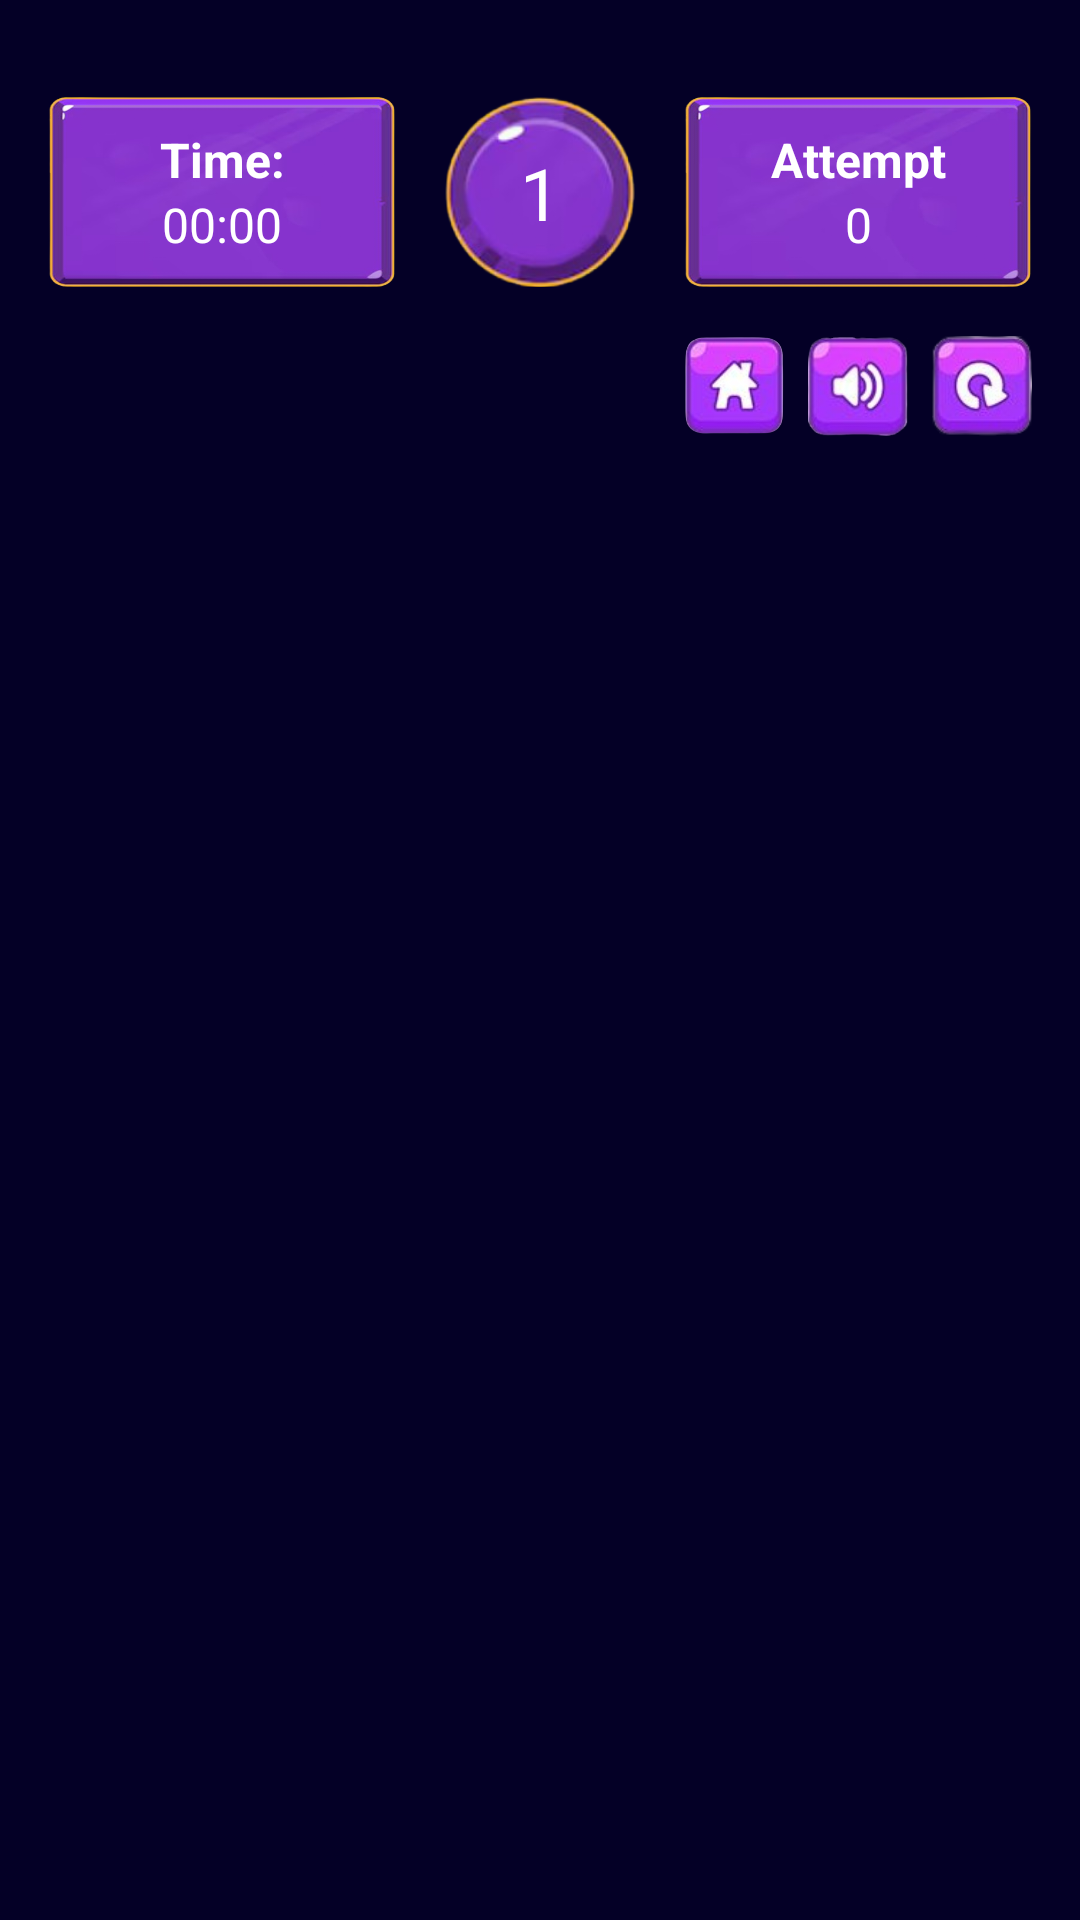

Here is an Android app screen rendered from its layout file. Give the layout XML and the strings, colors and styles it references.
<!-- AndroidManifest.xml: application theme Theme.MemoGame -->
<!-- res/layout/screen_main.xml -->
<?xml version="1.0" encoding="utf-8"?>
<androidx.constraintlayout.widget.ConstraintLayout xmlns:android="http://schemas.android.com/apk/res/android"
    android:layout_width="match_parent"
    android:layout_height="match_parent"
    xmlns:app="http://schemas.android.com/apk/res-auto"
    android:background="@color/test"
    xmlns:tools="http://schemas.android.com/tools">
    <Space
        android:id="@+id/spase"
        app:layout_constraintTop_toTopOf="parent"
        android:layout_width="match_parent"
        android:layout_height="wrap_content"/>


    <ImageView
        android:id="@+id/step_bg"
        android:layout_width="64dp"
        android:layout_height="64dp"
        android:layout_marginTop="32dp"
        android:src="@drawable/bg_level"
        app:layout_constraintLeft_toLeftOf="parent"
        app:layout_constraintRight_toRightOf="parent"
        app:layout_constraintTop_toBottomOf="@id/spase" />

    <TextView
        android:id="@+id/level"
        android:layout_width="wrap_content"
        android:layout_height="wrap_content"
        android:text="1"
        android:textColor="@color/white"
        android:textSize="24sp"
        app:layout_constraintBottom_toBottomOf="@id/step_bg"
        app:layout_constraintLeft_toLeftOf="@id/step_bg"
        app:layout_constraintRight_toRightOf="@id/step_bg"
        app:layout_constraintTop_toTopOf="@id/step_bg" />

    <ImageView
        android:id="@+id/reload"
        android:layout_width="0dp"
        android:layout_marginTop="16dp"
        android:layout_height="0dp"
        app:layout_constraintDimensionRatio="1:1"
        app:layout_constraintTop_toBottomOf="@id/attemptBg"
        android:src="@drawable/refresh_button"
        android:layout_marginBottom="16dp"
        android:layout_marginStart="8dp"
        app:layout_constraintLeft_toRightOf="@id/media"
        app:layout_constraintRight_toRightOf="@id/attemptBg" />
    <ImageView
        android:id="@+id/media"
        android:layout_width="0dp"
        android:layout_height="0dp"
        android:layout_marginStart="8dp"
        app:layout_constraintDimensionRatio="1:1"
        app:layout_constraintTop_toBottomOf="@id/attemptBg"
        app:layout_constraintLeft_toRightOf="@id/home"
        android:src="@drawable/button_media"
        android:layout_marginTop="16dp"
        app:layout_constraintRight_toLeftOf="@id/reload"/>
    <ImageView
        android:id="@+id/home"
        android:layout_width="0dp"
        android:layout_height="0dp"
        app:layout_constraintDimensionRatio="1:1"
        app:layout_constraintTop_toBottomOf="@id/attemptBg"
        android:src="@drawable/home"
        android:layout_marginTop="16dp"
        app:layout_constraintLeft_toLeftOf="@id/attemptBg"
        app:layout_constraintRight_toLeftOf="@id/media"/>

    <ImageView
        android:id="@+id/levelNumber"
        android:layout_width="0dp"
        android:layout_marginTop="32dp"
        android:layout_marginHorizontal="16dp"
        android:layout_height="64dp"
        app:layout_constraintRight_toLeftOf="@id/step_bg"
        android:padding="8dp"
        android:background="@drawable/bg_contayner"
        app:layout_constraintLeft_toLeftOf="parent"
        app:layout_constraintTop_toBottomOf="@id/spase" />

    <LinearLayout
        android:layout_width="wrap_content"
        android:layout_height="wrap_content"
        android:orientation="vertical"
        app:layout_constraintBottom_toBottomOf="@id/levelNumber"
        app:layout_constraintLeft_toLeftOf="@id/levelNumber"
        app:layout_constraintRight_toRightOf="@id/levelNumber"
        app:layout_constraintTop_toTopOf="@id/levelNumber">

        <TextView
            android:layout_width="wrap_content"
            android:layout_height="wrap_content"
            android:text="Time:"
            android:textStyle="bold"
            android:textColor="@color/white"
            android:textSize="16sp" />

        <Chronometer
            android:id="@+id/time"
            android:layout_width="wrap_content"
            android:layout_height="wrap_content"
            android:layout_gravity="center"
            android:textColor="@color/white"
            android:textSize="16sp" />
    </LinearLayout>

    <ImageView
        android:id="@+id/attemptBg"
        android:layout_width="0dp"
        android:layout_marginHorizontal="16dp"
        android:layout_height="64dp"
        app:layout_constraintBottom_toBottomOf="@id/levelNumber"
        app:layout_constraintLeft_toRightOf="@id/step_bg"
        android:padding="8dp"
        android:background="@drawable/bg_contayner"
        app:layout_constraintRight_toRightOf="parent"
        app:layout_constraintTop_toTopOf="@id/levelNumber" />

    <LinearLayout
        android:id="@+id/rightContainer"
        android:layout_width="wrap_content"
        android:layout_height="wrap_content"
        android:orientation="vertical"
        app:layout_constraintBottom_toBottomOf="@id/attemptBg"
        app:layout_constraintLeft_toLeftOf="@id/attemptBg"
        app:layout_constraintRight_toRightOf="@id/attemptBg"
        app:layout_constraintTop_toTopOf="@id/attemptBg">

        <TextView
            android:layout_width="wrap_content"
            android:layout_height="wrap_content"
            android:text="Attempt"
            android:textStyle="bold"
            android:textColor="@color/white"
            android:textSize="16sp" />

        <TextView
            android:id="@+id/attempt"
            android:layout_width="wrap_content"
            android:layout_height="wrap_content"
            android:layout_gravity="center"
            android:text="0"
            android:textColor="@color/white"
            android:textSize="16sp" />
    </LinearLayout>

    <androidx.appcompat.widget.LinearLayoutCompat
        android:id="@+id/space"
        android:layout_width="match_parent"
        android:layout_height="0dp"
        android:layout_marginHorizontal="8dp"
        android:layout_marginTop="24dp"
        android:layout_marginBottom="24dp"
        app:layout_constraintBottom_toBottomOf="parent"
        app:layout_constraintLeft_toLeftOf="parent"
        app:layout_constraintRight_toRightOf="parent"
        app:layout_constraintTop_toBottomOf="@id/reload">

        <androidx.constraintlayout.widget.ConstraintLayout
            android:id="@+id/container"
            android:layout_width="match_parent"
            android:layout_height="match_parent"
            app:layout_constraintBottom_toBottomOf="parent"
            app:layout_constraintLeft_toLeftOf="parent"
            app:layout_constraintRight_toRightOf="parent"
            app:layout_constraintTop_toTopOf="parent"
            app:layout_constraintVertical_bias="0.5" />

    </androidx.appcompat.widget.LinearLayoutCompat>

</androidx.constraintlayout.widget.ConstraintLayout>
<!-- resources referenced by this layout -->
<resources>
  <color name="test">#040026</color>
  <color name="white">#FFFFFFFF</color>
  <!-- drawable bg_contayner: png bitmap (drawable, 74260 bytes) -->
  <!-- drawable bg_level: png bitmap (drawable, 38311 bytes) -->
  <!-- drawable button_media: png bitmap (drawable, 34410 bytes) -->
  <!-- drawable home: png bitmap (drawable, 88674 bytes) -->
  <!-- drawable refresh_button: png bitmap (drawable, 12105 bytes) -->
  <style name="Theme.MemoGame" parent="Base.Theme.MemoGame" />
  <style name="Base.Theme.MemoGame" parent="Theme.Material3.DayNight.NoActionBar">
          
          
      </style>
</resources>
